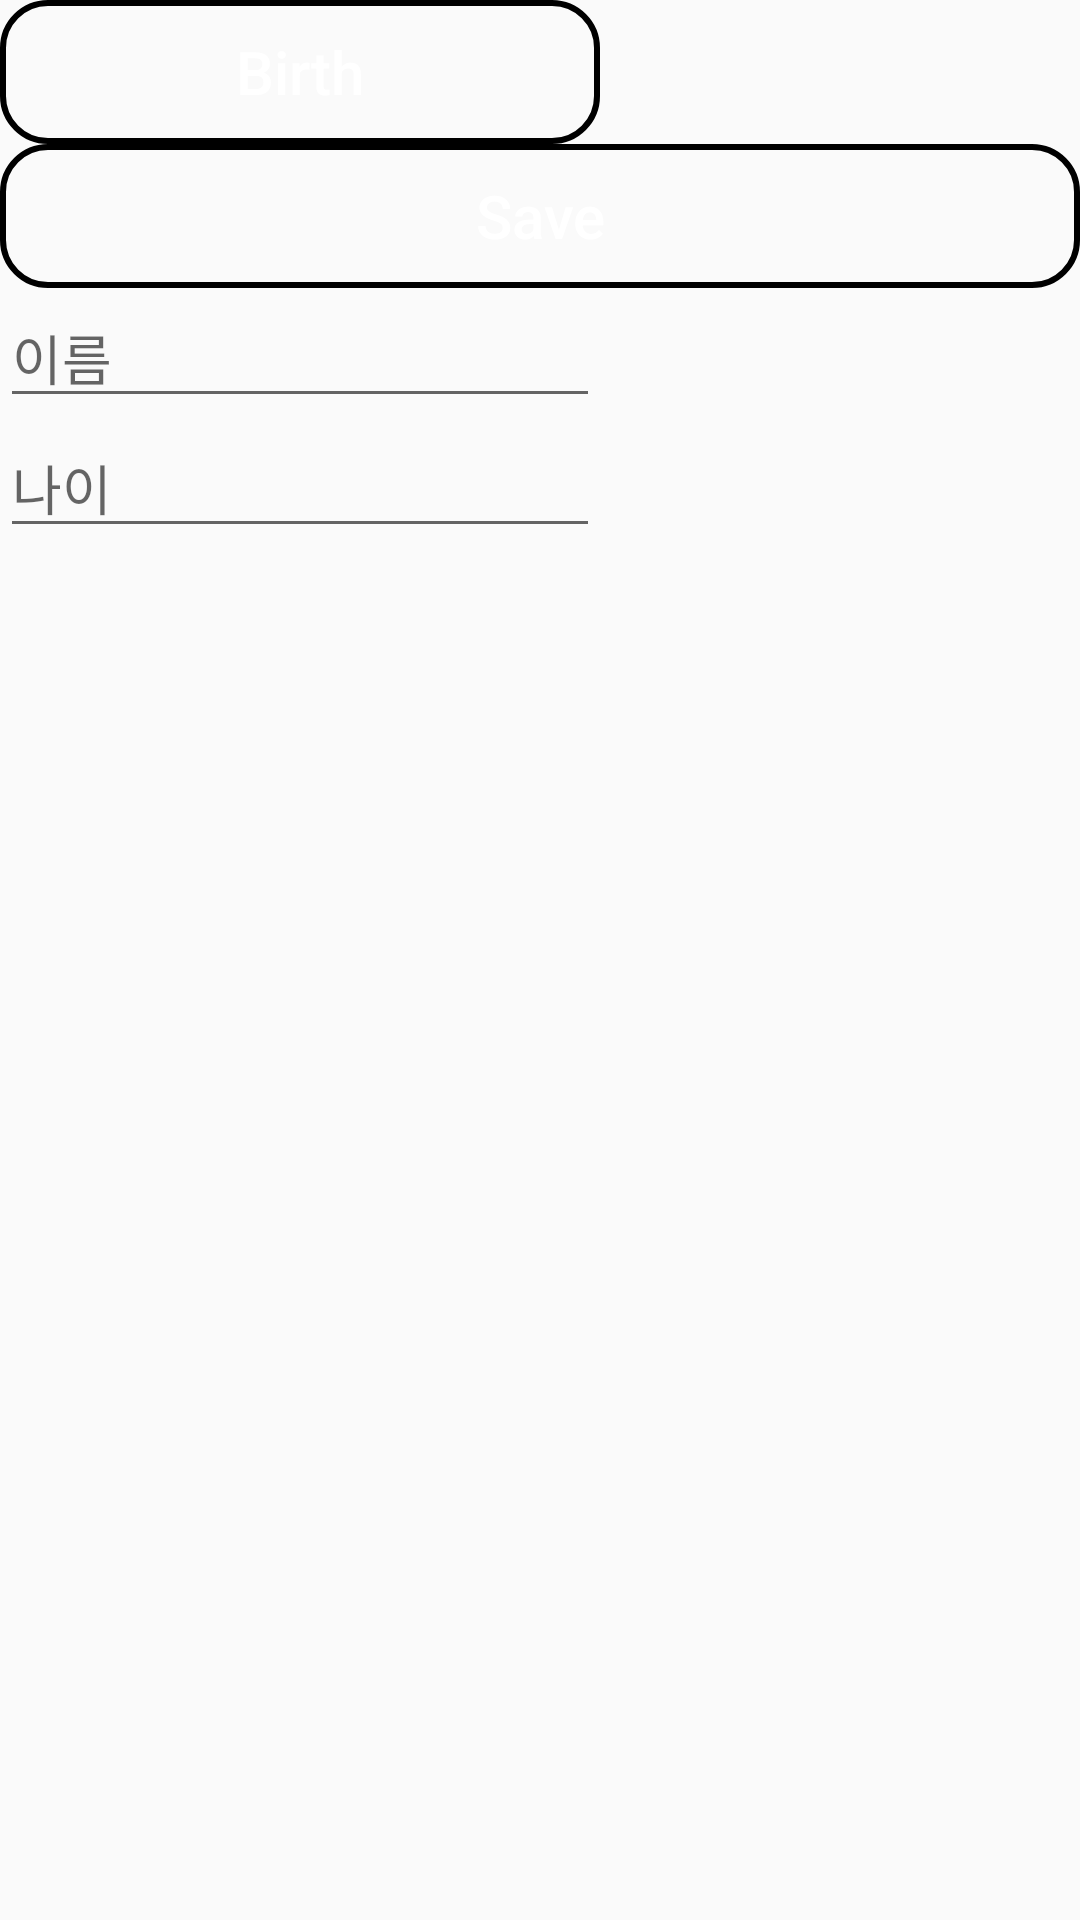

Write the Android layout XML for this screen, with the resource values it uses.
<!-- AndroidManifest.xml: application theme AppThemeCustom -->
<!-- res/layout/fragment_user_info.xml -->
<?xml version="1.0" encoding="utf-8"?>
<LinearLayout xmlns:android="http://schemas.android.com/apk/res/android"
  xmlns:tools="http://schemas.android.com/tools"
  android:layout_width="match_parent"
  android:layout_height="match_parent"
  android:orientation="vertical"
  tools:context=".UserInfoFragment">

  <Button
    android:id="@+id/birthButtton"
    android:layout_width="200dp"
    android:layout_height="wrap_content"
    android:background="@drawable/border"
    android:text="Birth"
    android:textAllCaps="false"
    android:textColor="@color/white"
    android:textSize="20sp" />

  <Button
    android:id="@+id/saveButtton"
    android:layout_width="match_parent"
    android:layout_height="wrap_content"
    android:background="@drawable/border"
    android:text="Save"
    android:textAllCaps="false"
    android:textColor="@color/white"
    android:textSize="20sp" />

  <EditText
    android:id="@+id/nameEditText"
    android:layout_width="wrap_content"
    android:layout_height="wrap_content"
    android:hint="이름"
    android:inputType="text"
    android:minWidth="200dp"
    android:textColor="@color/white" />

  <EditText
    android:id="@+id/ageEditText"
    android:layout_width="wrap_content"
    android:layout_height="wrap_content"
    android:hint="나이"
    android:inputType="numberDecimal"
    android:maxLength="3"
    android:minWidth="200dp"
    android:textColor="@color/white" />

  <View
    android:layout_width="match_parent"
    android:layout_height="0dp"
    android:layout_weight="1" />

</LinearLayout>
<!-- resources referenced by this layout -->
<resources>
  <color name="white">#FFFFFFFF</color>
  <!-- drawable border (drawable) -->
  <?xml version="1.0" encoding="utf-8"?>
  <shape xmlns:android="http://schemas.android.com/apk/res/android">
    <corners android:radius="15dp" />
    <stroke
      android:width="2dp"
      android:color="@color/black" />
  </shape>
  <style name="AppThemeCustom" parent="Theme.AppCompat.Light.NoActionBar">
      <item name="android:windowFullscreen">true</item>
    </style>
  <color name="black">#FF000000</color>
</resources>
